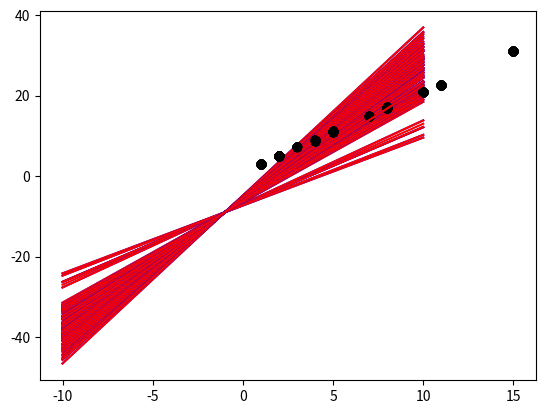

Source code (Python):
import random
from matplotlib import pyplot as plt
import numpy as np
x_data_set = [
    [1],
    [2],
    [3],
    [4],
    [5],
    [4],
    [5],
    [7],
    [8],
    [8],
    [2],
    [10],
    [11],
    [15]
]
y_data_set = [
    [3],
    [5],
    [7.1],
    [8.8],
    [11],
    [9],
    [11.2],
    [15],
    [17],
    [17.2],
    [5],
    [21],
    [22.7],
    [31]
]
def show_points(x_sets, y_sets):
    """
    This mehtode get x and y sets data and show it in 2d plot
    :param x_sets:
    :param y_sets:
    :return:
    """
    for i in range(0, len(x_sets)):
        plt.plot([x_sets[i][0]], [y_sets[i][0]], marker="o", color='black')

def create_wighet(x_sets):
    """
    this methode create wighet from x_data_set
    we create wight with len x_setes but add one wigh becuse we need bios in regression
    :param x_sets:
    :return:
    """
    W = []
    for i in range(0, len(x_sets[0])+1):
        W.append(random.randint(-10 ,10))
    print(W)
    return W


def activation_func(net):
    """
    this methode is liner activation function
    :param net:
    :return:
    """
    return net


def optimaize_error(w, e):
    """
    this methode get error and x_set[i] and w in stage[i] and change w in way to optimaze
    :param w:
    :param e:
    :return:
    """
    for i in range(0, len(w)):
        w[i] = w[i] + (0.1*e)
    return w
def show_line_w(w):
    """
    this method get W and create line with it for plot
    :param w:
    :return:
    """

    x = np.linspace(-10, 10, 100)
    y = (x * w[0]) + w[1]
    return x, y
def learning(x_data, y_data, number_iterition, W):
    """
    this methode get y and x data and learn from these and ...
    :param x_data:
    :param y_data:
    :param number_iterition:
    :param W:
    :return:
    """
    for i in range(0, number_iterition):
        random_d = random.randint(0, len(x_data)-1) # choses a random sampel for optimaization
        net = 0 # create net for tershold

        for z in range(0, len(x_data[random_d])):
            net = net + (x_data[random_d][z]*W[z]) # sumtion of wixi
        net += W[len(W)-1] # this is bios
        f_resault = activation_func(net) # send it to activaition func for find a group for it
        error = y_data[random_d][0] - f_resault # find error
        print(error)
        if error == 0:
            continue
        else:
            x, y = show_line_w(W)
            show_points(x_data_set, y_data_set)
            plt.plot(x, y, '-r', label='W')

            W = optimaize_error(W, error)
            x, y = show_line_w(W)
            plt.plot(x, y, '-b', label='W')

    return W


if __name__ == '__main__':
    show_points(x_data_set, y_data_set)
    plt.show
    W = create_wighet(x_data_set)

    W = learning(x_data_set, y_data_set, 100, W)
    print('------------------------')
    x, y = show_line_w(W)
    show_points(x_data_set, y_data_set)
    plt.plot(x, y, '-r', label='LAST TRY')
    plt.show()
    print(W)
